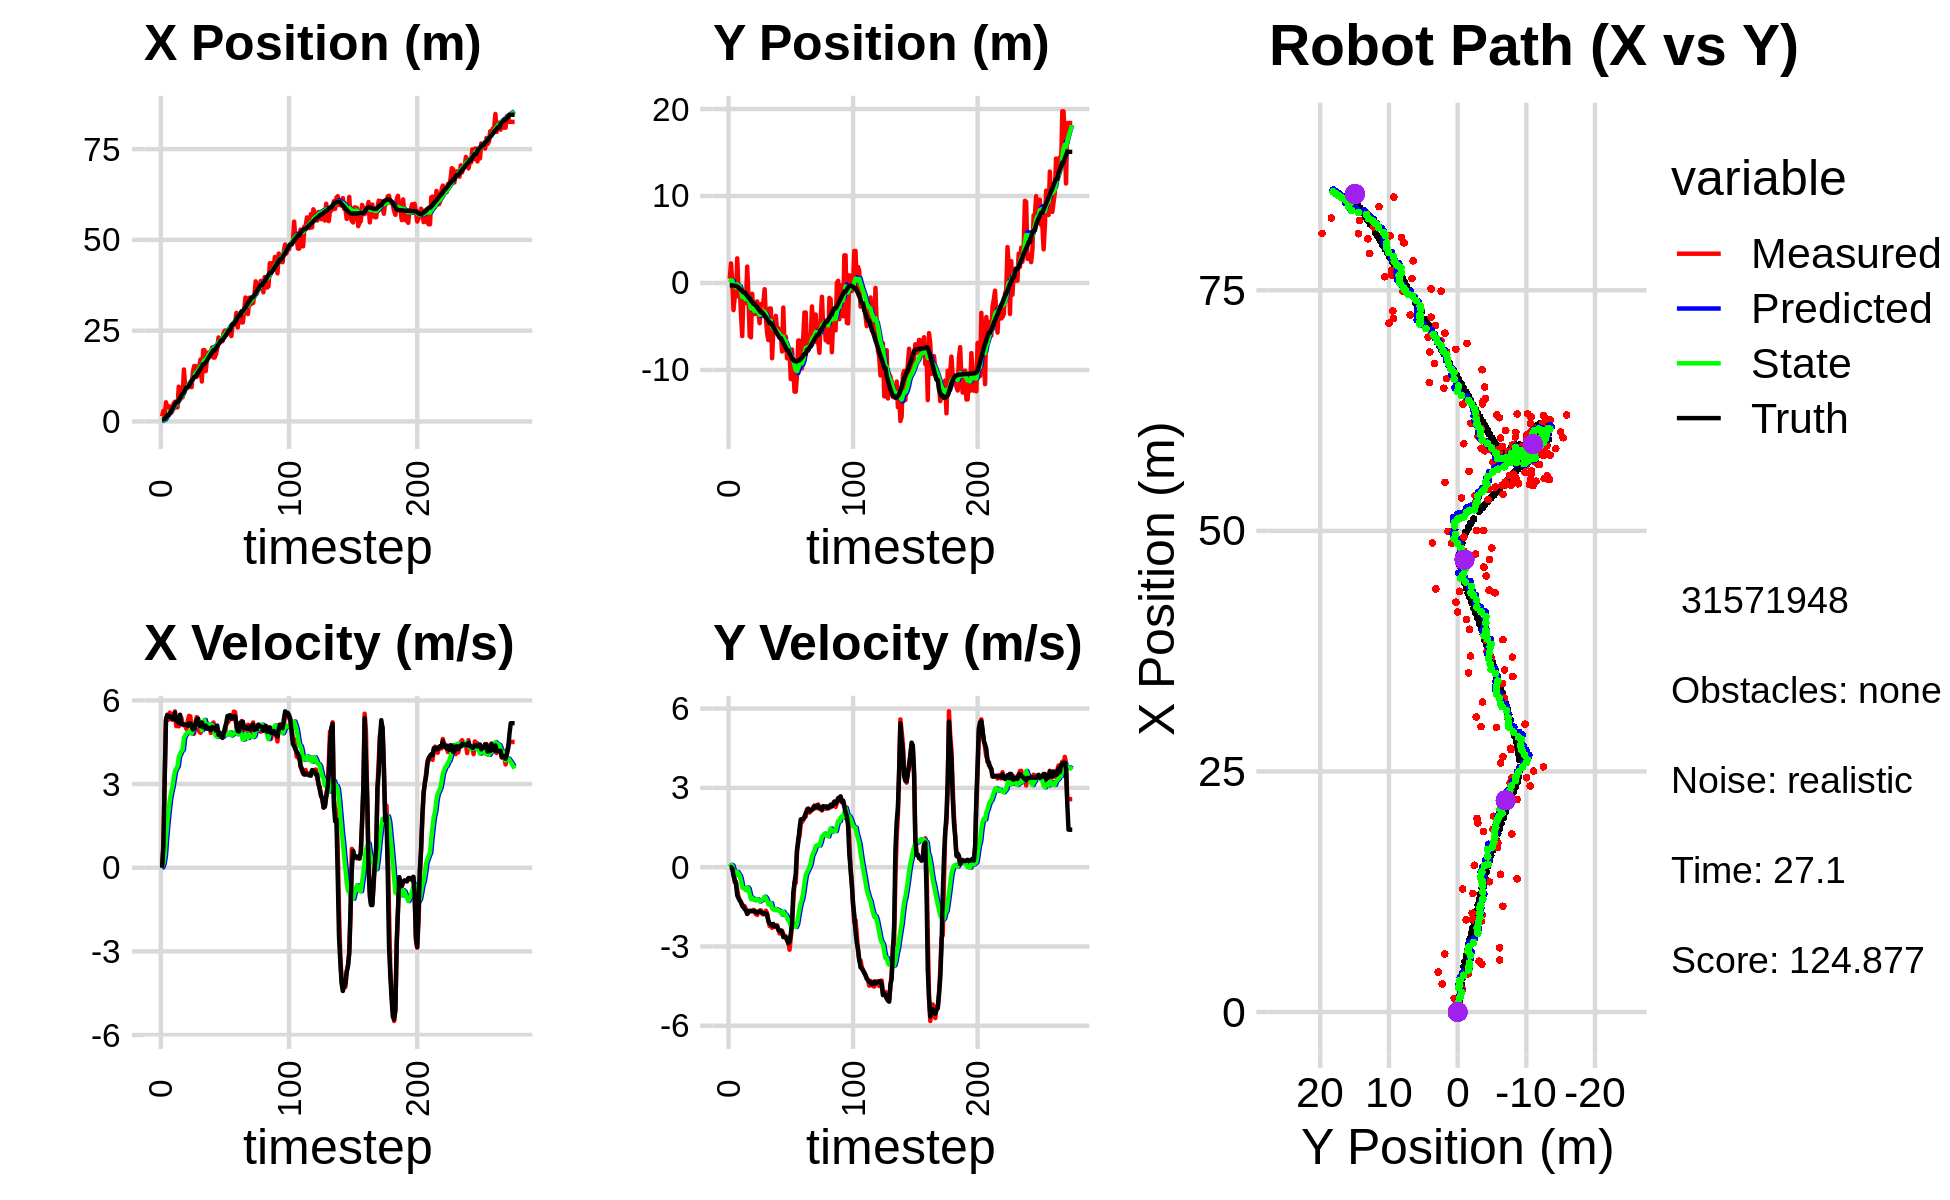

The data file committed next to this chart (first rows):
2.038290619839989049e+00, 4.804092042866932033e-01, 0.000000000000000000e+00, 0.000000000000000000e+00, 0.000000000000000000e+00, 0.000000000000000000e+00, 0.000000000000000000e+00, 0.000000000000000000e+00, 1.159987386281966099e-01, 3.688772382987133558e-02, 0.000000000000000000e+00, 0.000000000000000000e+00, 5.543670650127117128e-01, -2.812418338741907720e-01, 0.000000000000000000e+00, 0.000000000000000000e+00, 0.000000000000000000e+00, -1.500854850746691227e-04
1.414354502477484177e+00, 4.968516232248067488e-01, 0.000000000000000000e+00, 0.000000000000000000e+00, 1.159987386281966099e-01, 3.688772382987133558e-02, 0.000000000000000000e+00, 0.000000000000000000e+00, 1.872098906392561934e-01, 7.871201847044845268e-02, 1.596627174145902675e-02, 1.170959748065940331e-02, 5.543670650127117128e-01, -2.812418338741907720e-01, 0.000000000000000000e+00, 0.000000000000000000e+00, 0.000000000000000000e+00, -3.174174635205417871e-04
2.913685560160021559e+00, 2.247226536297191046e+00, 8.049999689145346249e-01, -2.481193577336035776e-04, 1.888065178134021027e-01, 7.988297821851439440e-02, 1.596627174145902675e-02, 1.170959748065940331e-02, 3.596422502848347635e-01, 3.058682984979068653e-01, 1.451936882615496027e-01, 8.809325113577519406e-02, 5.543670650127117128e-01, -2.812418338741907720e-01, 8.000000000000000444e-01, 0.000000000000000000e+00, 8.000000119209289551e-01, 3.082228067796677351e-04
1.055959909980092037e+00, 1.358918778137734595e-01, 3.154875733532296334e+00, -2.799866851315590058e-02, 3.741616191109897183e-01, 3.146776236114843806e-01, 1.451936882615496027e-01, 8.809325113577519406e-02, 5.116794130190402967e-01, 2.887389430174087668e-01, 4.337037997789260912e-01, 6.912623764829217698e-02, 6.941108700315071767e-01, -2.816542448894200357e-01, 3.200000000000000178e+00, -4.200000000000000261e-02, 3.200000047683715820e+00, 8.874496445059776306e-03
5.287907122956565509e+00, -3.120586152440841143e+00, 5.236521931914476902e+00, -2.605520611816372623e-01, 5.550497929969329114e-01, 2.956515667822379734e-01, 4.337037997789260912e-01, 6.912623764829217698e-02, 1.034844968276704691e+00, -1.344919956020077523e-01, 1.047239110327089495e+00, -1.069837216561426163e-01, 1.121696472067572836e+00, -2.924034549204131417e-01, 5.309000000000000163e+00, -3.119999999999999996e-01, 5.317999839782714844e+00, 4.971570149064064026e-02
4.018556117771257874e+00, -1.588991122656493005e+00, 5.487690774350892475e+00, -5.775598275253287506e-01, 1.139568879309413640e+00, -1.451903677676220084e-01, 1.047239110327089495e+00, -1.069837216561426163e-01, 1.522926667308937665e+00, -3.489180136482376016e-01, 1.575202389076781895e+00, -2.072432815234125925e-01, 1.734294891104469549e+00, -3.370728058250490600e-01, 5.466999999999999638e+00, -4.719999999999999751e-01, 5.486999988555908203e+00, 1.048603877425193787e-01
4.018556117771257874e+00, -1.588991122656493005e+00, 5.305695872162599969e+00, -5.584055149664559625e-01, 1.680446906216615854e+00, -3.696423418005788664e-01, 1.575202389076781895e+00, -2.072432815234125925e-01, 2.017486578055740942e+00, -5.422181311727716224e-01, 2.022947367400794949e+00, -2.858665155831984217e-01, 1.734294891104469549e+00, -3.370728058250490600e-01, 5.450999999999999623e+00, -6.270000000000000018e-01, 5.486999988555908203e+00, 1.048603877425193787e-01
4.150537610015256895e+00, 2.833562954191093830e+00, 5.560877995431068754e+00, -8.535286195518247965e-01, 2.219781314795820304e+00, -5.708047827310914757e-01, 2.022947367400794949e+00, -2.858665155831984217e-01, 2.533653600772238335e+00, -1.570842026668628488e-01, 2.436643553792083861e+00, -1.766567316736604720e-01, 2.253753661426820987e+00, -4.018768243117087913e-01, 5.411999999999999922e+00, -1.064000000000000057e+00, 5.515999794006347656e+00, 1.522995382547378540e-01
2.366720557197212305e+00, -7.046729348467121179e-01, 5.474465596637426046e+00, -1.115703472129254914e+00, 2.777317956151446943e+00, -1.747498758342289071e-01, 2.436643553792083861e+00, -1.766567316736604720e-01, 2.907997270571162307e+00, -2.864480332698668419e-01, 2.687371052941438965e+00, -2.587901219495796212e-01, 2.873653411872499674e+00, -5.108509523011691700e-01, 5.410999999999999588e+00, -1.173000000000000043e+00, 5.537000179290771484e+00, 2.010480165481567383e-01
2.843101680163103939e+00, -3.128024206844663979e-01, 5.309742935635382466e+00, -1.232896299933068818e+00, 3.176734375865306159e+00, -3.123270454648248151e-01, 2.687371052941438965e+00, -2.587901219495796212e-01, 3.293507278666455207e+00, -3.558590233915858714e-01, 2.901746996247661858e+00, -3.175876911217854204e-01, 3.494377136140406126e+00, -6.462107761154832763e-01, 5.323000000000000398e+00, -1.260999999999999899e+00, 5.469999790191650391e+00, 2.281522005796432495e-01
4.966837763788120697e+00, -3.521595048153804530e+00, 5.350329851229995271e+00, -1.308446922280072977e+00, 3.583681978291221260e+00, -3.876177925037644356e-01, 2.901746996247661858e+00, -3.175876911217854204e-01, 3.818789601990367100e+00, -8.407644796106559237e-01, 3.187947295990280594e+00, -5.056307206478547478e-01, 4.106761931896554252e+00, -7.918978205708474549e-01, 5.341999999999999638e+00, -1.334000000000000075e+00, 5.505000114440917969e+00, 2.398469001054763794e-01
5.422795891753286135e+00, -6.115828262187450903e+00, 5.607181885812509314e+00, -1.475233426516834090e+00, 4.137584331589395426e+00, -8.913275516754414207e-01, 3.187947295990280594e+00, -5.056307206478547478e-01, 4.365948079088979306e+00, -1.616703087411065054e+00, 3.464869343124422851e+00, -7.752648093428637921e-01, 4.724609375049857896e+00, -9.472462993369252793e-01, 5.557000000000000384e+00, -1.437000000000000055e+00, 5.738999843597412109e+00, 2.572668790817260742e-01
3.888537406384163564e+00, -1.242896587772662098e+00, 5.077026541442477559e+00, -1.453534983396897795e+00, 4.712435013401421458e+00, -1.694229568345351433e+00, 3.464869343124422851e+00, -7.752648093428637921e-01, 4.739427755760037719e+00, -1.663978522274956129e+00, 3.559135189009182465e+00, -7.938843449201599123e-01, 5.250934600197227908e+00, -1.090276645304613101e+00, 5.277999999999999581e+00, -1.514999999999999902e+00, 5.491000175476074219e+00, 2.788378596305847168e-01
3.888537406384163564e+00, -1.242896587772662098e+00, 5.158743534147208543e+00, -1.476930273270755212e+00, 5.095341274660955655e+00, -1.743366956766972065e+00, 3.559135189009182465e+00, -7.938843449201599123e-01, 5.092498265938602664e+00, -1.706534572472455435e+00, 3.630724349474764967e+00, -8.101131659830073106e-01, 5.250934600197227908e+00, -1.090276645304613101e+00, 5.256000000000000227e+00, -1.590000000000000080e+00, 5.491000175476074219e+00, 2.788378596305847168e-01
9.577510833721213146e+00, -2.309563683326519179e+00, 5.069273649442105345e+00, -1.597401100326839796e+00, 5.455570700886079649e+00, -1.787545889070756289e+00, 3.630724349474764967e+00, -8.101131659830073106e-01, 5.847731835734188977e+00, -1.888548742455481655e+00, 3.972210408318290753e+00, -8.723069408024587412e-01, 5.852985381768871065e+00, -1.270733998736155890e+00, 5.185999999999999943e+00, -1.635000000000000009e+00, 5.436999797821044922e+00, 3.052648901939392090e-01
6.039909839006233128e+00, 1.883320582722997960e+00, 5.351910453759658459e+00, -1.734626668595176335e+00, 6.244952876566017608e+00, -1.975779436535727518e+00, 3.972210408318290753e+00, -8.723069408024587412e-01, 6.305493672706679043e+00, -1.506415398838845343e+00, 4.077124031250542124e+00, -7.630068739544868528e-01, 6.457077025993641861e+00, -1.464267240257199010e+00, 5.487000000000000099e+00, -1.772000000000000020e+00, 5.765999794006347656e+00, 3.134299218654632568e-01
6.541265189183999240e+00, -1.533125670109496186e+00, 5.375305346083635527e+00, -1.733780195046038974e+00, 6.713206075831733344e+00, -1.582716086234293940e+00, 4.077124031250542124e+00, -7.630068739544868528e-01, 6.771675215775123213e+00, -1.615884949215132593e+00, 4.176510906065133533e+00, -8.105091534407568021e-01, 7.085723876851058201e+00, -1.667454229579120817e+00, 5.152999999999999581e+00, -1.663000000000000034e+00, 5.414999961853027344e+00, 3.120102286338806152e-01
6.673467695085723683e+00, -6.116198645851430804e+00, 5.132649884253623007e+00, -1.652141430032993297e+00, 7.189326306381636833e+00, -1.696935864559208307e+00, 4.176510906065133533e+00, -8.105091534407568021e-01, 7.202542595836917805e+00, -2.308944603052032640e+00, 4.228651869349766557e+00, -1.027271830248020823e+00, 7.585309981816813263e+00, -1.828688250809524574e+00, 5.145999999999999908e+00, -1.655999999999999917e+00, 5.406000137329101562e+00, 3.114151656627655029e-01
1.431145715665071094e+01, -6.251215802728053994e+00, 5.103694956316349618e+00, -1.653940850504940663e+00, 7.625407782771894460e+00, -2.411671786076834856e+00, 4.228651869349766557e+00, -1.027271830248020823e+00, 8.185815193230098430e+00, -2.938899988917156314e+00, 4.658728995046033994e+00, -1.209455146568387152e+00, 8.176069259057566541e+00, -2.019054280187322803e+00, 5.144999999999999574e+00, -1.659000000000000030e+00, 5.406000137329101562e+00, 3.133881092071533203e-01
9.583128034988167343e+00, -1.249071703319707183e+00, 5.110618295924829191e+00, -1.661763344271787401e+00, 8.651688092734701740e+00, -3.059845503573995096e+00, 4.658728995046033994e+00, -1.209455146568387152e+00, 8.747975397116379170e+00, -2.841357213954836869e+00, 4.746003611114193887e+00, -1.161005064114124075e+00, 8.777133941249623206e+00, -2.214123593057382600e+00, 5.125000000000000000e+00, -1.665000000000000036e+00, 5.388999938964843750e+00, 3.143756687641143799e-01
1.005085074837250048e+01, -3.586509333117915865e+00, 4.972550209450337988e+00, -1.614227409510145428e+00, 9.222575758227797849e+00, -2.957457720366249099e+00, 4.746003611114193887e+00, -1.161005064114124075e+00, 9.298602641637554456e+00, -3.057804163384851837e+00, 4.809022149721394968e+00, -1.207938153764075651e+00, 9.364358901362964005e+00, -2.404846178145608970e+00, 5.125000000000000000e+00, -1.663999999999999924e+00, 5.388999938964843750e+00, 3.138951063156127930e-01
1.005085074837250048e+01, -3.586509333117915865e+00, 5.264549308913966108e+00, -1.709018398047709386e+00, 9.779504856609694485e+00, -3.178597978761259490e+00, 4.809022149721394968e+00, -1.207938153764075651e+00, 9.825348120383228689e+00, -3.251891121128779982e+00, 4.861232421376842971e+00, -1.248442565964117845e+00, 9.364358901362964005e+00, -2.404846178145608970e+00, 5.089999999999999858e+00, -1.647000000000000020e+00, 5.349999904632568359e+00, 3.138951063156127930e-01
9.707558259186322758e+00, -2.208980011012273259e+00, 5.446322749440112965e+00, -1.770903785622126803e+00, 1.031147136252091379e+01, -3.376735377725191611e+00, 4.861232421376842971e+00, -1.248442565964117845e+00, 1.029714764976239394e+01, -3.244982593275016036e+00, 4.877408114446412313e+00, -1.228602136509220788e+00, 9.947647094768536036e+00, -2.593793140641187822e+00, 5.181000000000000050e+00, -1.711999999999999966e+00, 5.456999778747558594e+00, 3.143728673458099365e-01
1.026208582505591771e+01, -2.123323367398266992e+00, 5.429761256332506392e+00, -1.808430885284191492e+00, 1.078488846120703570e+01, -3.367842806925938071e+00, 4.877408114446412313e+00, -1.228602136509220788e+00, 1.077496976771728576e+01, -3.228314347864460476e+00, 4.895187166269847623e+00, -1.208570330277108251e+00, 1.053883934010210233e+01, -2.788024889214400837e+00, 5.176000000000000156e+00, -1.727000000000000091e+00, 5.456999778747558594e+00, 3.215036392211914062e-01
9.441966414328295087e+00, -3.478536593018755507e+00, 5.031115365322350819e+00, -1.685679877732725984e+00, 1.126448848434426964e+01, -3.349171380892171257e+00, 4.895187166269847623e+00, -1.208570330277108251e+00, 1.113178802765460773e+01, -3.384982333282509526e+00, 4.809174300028233873e+00, -1.236790772399339211e+00, 1.113101005558129408e+01, -2.986037479280486018e+00, 5.075999999999999623e+00, -1.699000000000000066e+00, 5.352000236511230469e+00, 3.232955932617187500e-01
1.354253113240659800e+01, -4.629455195485943975e+00, 4.911155335313620363e+00, -1.640803765197268227e+00, 1.161270545765743023e+01, -3.508661410522443624e+00, 4.809174300028233873e+00, -1.236790772399339211e+00, 1.176671543103022621e+01, -3.671023752219361391e+00, 4.920562886305648753e+00, -1.299796898909447052e+00, 1.171106719903339588e+01, -3.180000768086546525e+00, 4.961000000000000298e+00, -1.661999999999999922e+00, 5.231999874114990234e+00, 3.224379718303680420e-01
1.524969601584606949e+01, -2.427039431522151514e+00, 4.809585789577395687e+00, -1.632214904338728845e+00, 1.225877171966079082e+01, -3.801003442110306274e+00, 4.920562886305648753e+00, -1.299796898909447052e+00, 1.248276671737939481e+01, -3.634726621923320522e+00, 5.070941192925445762e+00, -1.262747451341722726e+00, 1.228119468637230050e+01, -3.372085796101208288e+00, 5.003000000000000114e+00, -1.695999999999999952e+00, 5.282999992370605469e+00, 3.271710276603698730e-01
1.524969601584606949e+01, -2.427039431522151514e+00, 5.197837303915502360e+00, -1.763974672447662373e+00, 1.298986083667193903e+01, -3.761001367057492661e+00, 5.070941192925445762e+00, -1.262747451341722726e+00, 1.317065452355312694e+01, -3.606612076213016493e+00, 5.201963731149844783e+00, -1.235426686432584908e+00, 1.228119468637230050e+01, -3.372085796101208288e+00, 5.161999999999999922e+00, -1.721999999999999975e+00, 5.441999912261962891e+00, 3.271710276603698730e-01
1.231937634890593003e+01, -2.213848339657800146e+00, 5.400913386744199407e+00, -1.787416309820011762e+00, 1.369085089666811150e+01, -3.730154744856275073e+00, 5.201963731149844783e+00, -1.235426686432584908e+00, 1.359621858688719875e+01, -3.553951533198257184e+00, 5.145256462263161801e+00, -1.203517194185770078e+00, 1.286437225273221152e+01, -3.568007216817615124e+00, 5.304999999999999716e+00, -1.747000000000000108e+00, 5.585000038146972656e+00, 3.196013569831848145e-01
1.278780019267514945e+01, -7.190763815306383533e-01, 5.339494790197555574e+00, -1.762931086474009534e+00, 1.411074423311351467e+01, -3.674303252616834214e+00, 5.145256462263161801e+00, -1.203517194185770078e+00, 1.401958037988791794e+01, -3.310513259678290687e+00, 5.090752868368095818e+00, -1.116411141945781837e+00, 1.346856880168301807e+01, -3.767374502481114718e+00, 5.349000000000000199e+00, -1.770000000000000018e+00, 5.633999824523925781e+00, 3.188991844654083252e-01
1.522830891601594949e+01, -4.017485418974682254e+00, 4.877953646933647747e+00, -1.645439085243556754e+00, 1.452865566672472752e+01, -3.422154373872869026e+00, 5.090752868368095818e+00, -1.116411141945781837e+00, 1.457085191868682372e+01, -3.520729124035867574e+00, 5.110480459595977187e+00, -1.164899824591805189e+00, 1.397998809762718864e+01, -3.937313304583951457e+00, 5.096000000000000085e+00, -1.743000000000000105e+00, 5.386000156402587891e+00, 3.253356814384460449e-01
1.708939027742234984e+01, -5.750994549464221173e+00, 4.835418666363041851e+00, -1.746025544761922843e+00, 1.508189996464642135e+01, -3.637219106495048315e+00, 5.110480459595977187e+00, -1.164899824591805189e+00, 1.522132685821934572e+01, -3.936076124381730157e+00, 5.194801998811055199e+00, -1.274457121680422356e+00, 1.456898879938951730e+01, -4.140417801091820671e+00, 5.075000000000000178e+00, -1.802999999999999936e+00, 5.386000156402587891e+00, 3.465209603309631348e-01
1.099645328459097549e+01, -6.564967856763956888e+00, 5.079279245101571583e+00, -2.022130419557603975e+00, 1.574080705810045089e+01, -4.063521836549772281e+00, 5.194801998811055199e+00, -1.274457121680422356e+00, 1.536942616278311213e+01, -4.419532152555359694e+00, 4.932272072913940875e+00, -1.406949308497262852e+00, 1.516389846740709402e+01, -4.364208684482512979e+00, 5.205000000000000071e+00, -2.040999999999999925e+00, 5.591000080108642578e+00, 3.788791596889495850e-01
1.963823866838616894e+01, -2.933148370156082763e+00, 5.231238906523496546e+00, -2.228168312298197673e+00, 1.586265337007450604e+01, -4.560227083405085757e+00, 4.932272072913940875e+00, -1.406949308497262852e+00, 1.616952316793424060e+01, -4.380134617509992445e+00, 5.158297433617955896e+00, -1.383744393382616567e+00, 1.575400733944561082e+01, -4.606823908100697196e+00, 5.043000000000000149e+00, -2.132000000000000117e+00, 5.474999904632568359e+00, 4.026624262332916260e-01
1.963823866838616894e+01, -2.933148370156082763e+00, 4.982627044585835385e+00, -2.163343124694378172e+00, 1.668535291129603593e+01, -4.518509056848253991e+00, 5.158297433617955896e+00, -1.383744393382616567e+00, 1.690297074073329853e+01, -4.342219794416113388e+00, 5.301231167683737588e+00, -1.360142533217524097e+00, 1.575400733944561082e+01, -4.606823908100697196e+00, 5.028999999999999915e+00, -2.165000000000000036e+00, 5.474999904632568359e+00, 4.096180796623229980e-01
1.384256148283622956e+01, -8.658731685608874074e+00, 5.288995888310718207e+00, -2.296361495477913905e+00, 1.743309385750167095e+01, -4.478234047737865708e+00, 5.301231167683737588e+00, -1.360142533217524097e+00, 1.715613535885728069e+01, -5.060815564469886674e+00, 5.108773175246261289e+00, -1.566329277034256506e+00, 1.623838806107459121e+01, -4.815189824472716040e+00, 5.097999999999999865e+00, -2.214999999999999858e+00, 5.558000087738037109e+00, 4.096180796623229980e-01
1.730628979150912983e+01, -5.314766557416756854e+00, 5.131671272441696630e+00, -2.221804230107542910e+00, 1.766701267638190842e+01, -5.217448492173311969e+00, 5.108773175246261289e+00, -1.566329277034256506e+00, 1.764050683321367785e+01, -5.255935145193651792e+00, 5.091431933375193175e+00, -1.601607616257288758e+00, 1.682250785832465922e+01, -5.068868147232610255e+00, 4.982999999999999652e+00, -2.148000000000000131e+00, 5.427000045776367188e+00, 4.085927903652191162e-01
1.898268270448714290e+01, -5.158013956465779870e+00, 5.032857171383858130e+00, -2.200772143525127955e+00, 1.814965002655119619e+01, -5.416095906819380801e+00, 5.091431933375193175e+00, -1.601607616257288758e+00, 1.821055003036114073e+01, -5.405968664818002978e+00, 5.131007665070013601e+00, -1.620475006270161389e+00, 1.739565277075967131e+01, -5.316668973777026075e+00, 5.019999999999999574e+00, -2.238999999999999879e+00, 5.497000217437744141e+00, 4.122264981269836426e-01
1.877207875180804209e+01, -3.776720867530106052e+00, 5.036405307543102339e+00, -2.259429434078519261e+00, 1.872365079686814227e+01, -5.568016165445019539e+00, 5.131007665070013601e+00, -1.620475006270161389e+00, 1.872220615193013415e+01, -5.359300781080246878e+00, 5.125771743980886974e+00, -1.582170841090478230e+00, 1.797137641866665803e+01, -5.572354779981289141e+00, 4.996999999999999886e+00, -2.240000000000000213e+00, 5.475999832153320312e+00, 4.217052757740020752e-01
1.912278366060818868e+01, -5.505694911926097390e+00, 4.830029100522867935e+00, -2.194046960932030554e+00, 1.923478332632822330e+01, -5.517517865189295101e+00, 5.125771743980886974e+00, -1.582170841090478230e+00, 1.920999918572576703e+01, -5.540032713662816022e+00, 5.095359304134213119e+00, -1.611130824898343139e+00, 1.854471015897789243e+01, -5.830634580092911357e+00, 4.931000000000000050e+00, -2.241000000000000103e+00, 5.416999816894531250e+00, 4.263836741447448730e-01
2.035161673994712928e+01, -5.211174474440822380e+00, 5.024769181665297069e+00, -2.344935077371336440e+00, 1.971953511613918764e+01, -5.701145796152649936e+00, 5.095359304134213119e+00, -1.611130824898343139e+00, 1.976431545823229641e+01, -5.666034142699063025e+00, 5.123226820999772890e+00, -1.627526012638959019e+00, 1.901853752082199378e+01, -6.048126684415955800e+00, 5.048000000000000043e+00, -2.373000000000000220e+00, 5.578000068664550781e+00, 4.366341531276702881e-01
1.758547496761314832e+01, -5.838140176143340021e+00, 5.207578486092499404e+00, -2.507893286519806697e+00, 2.027663814033227396e+01, -5.828786743962958816e+00, 5.123226820999772890e+00, -1.627526012638959019e+00, 2.007416303443217487e+01, -5.864617448292309909e+00, 4.986711011741155275e+00, -1.670200815369633496e+00, 1.959743499706282677e+01, -6.323007570368625707e+00, 5.022999999999999687e+00, -2.411000000000000032e+00, 5.571000099182128906e+00, 4.488076269626617432e-01
1.758547496761314832e+01, -5.838140176143340021e+00, 5.061621977823492990e+00, -2.437602776604444355e+00, 2.057283413560628915e+01, -6.031637529829273703e+00, 4.986711011741155275e+00, -1.670200815369633496e+00, 2.034705061438890183e+01, -6.036545322580262329e+00, 4.833622846094652203e+00, -1.699628312944706288e+00, 1.959743499706282677e+01, -6.323007570368625707e+00, 5.009000000000000341e+00, -2.394000000000000128e+00, 5.551000118255615234e+00, 4.488076269626617432e-01
1.849383258793720231e+01, -7.882700429810872933e+00, 4.983231386093938120e+00, -2.402171865239262072e+00, 2.083041289899836812e+01, -6.206508153874732869e+00, 4.833622846094652203e+00, -1.699628312944706288e+00, 2.065878997107382276e+01, -6.452934405778503191e+00, 4.721406401185563873e+00, -1.797964891844749502e+00, 2.017363739004300882e+01, -6.599524008447515300e+00, 4.910999999999999588e+00, -2.455000000000000071e+00, 5.489999771118164062e+00, 4.491856098175048828e-01
2.012864661176170955e+01, -2.825964914272633965e+00, 4.967064359995197798e+00, -2.544765408256551176e+00, 2.113093061119237959e+01, -6.632730894962977963e+00, 4.721406401185563873e+00, -1.797964891844749502e+00, 2.106723217524435654e+01, -6.165151507228552319e+00, 4.688269755167624453e+00, -1.687204639913538973e+00, 2.074144935599973394e+01, -6.879284368484971601e+00, 5.094000000000000306e+00, -2.645000000000000018e+00, 5.739999771118164062e+00, 4.734611809253692627e-01
2.312934267475198169e+01, -7.684080230200505568e+00, 4.763875658411638625e+00, -2.584935112961145531e+00, 2.153605915076111899e+01, -6.333871971219906527e+00, 4.688269755167624453e+00, -1.687204639913538973e+00, 2.166279528265751608e+01, -6.545413621392971670e+00, 4.779468289277835957e+00, -1.782356776042794966e+00, 2.122429656928197872e+01, -7.132920728594878135e+00, 4.764000000000000234e+00, -2.616999999999999993e+00, 5.435999870300292969e+00, 4.971531927585601807e-01
2.173738111147672569e+01, -6.167756067146916266e+00, 4.814705925027513267e+00, -2.621245786892508534e+00, 2.214074211158530048e+01, -6.723649298997250945e+00, 4.779468289277835957e+00, -1.782356776042794966e+00, 2.211162946294127707e+01, -6.684055975788181669e+00, 4.760874374711428381e+00, -1.801253217363211645e+00, 2.177704238896910027e+01, -7.435504899796495870e+00, 4.842999999999999972e+00, -2.661999999999999922e+00, 5.526000022888183594e+00, 4.985528290271759033e-01
2.208569331419170112e+01, -8.661206231929813981e+00, 4.733281677552467315e+00, -2.789279494756893740e+00, 2.258771690041242053e+01, -6.864181297524503123e+00, 4.760874374711428381e+00, -1.801253217363211645e+00, 2.254757788612154101e+01, -7.137596832270251213e+00, 4.731827275207507455e+00, -1.917951562551696520e+00, 2.233098125435730097e+01, -7.743584142644895252e+00, 4.746000000000000441e+00, -2.733999999999999986e+00, 5.477000236511230469e+00, 5.325078964233398438e-01
2.208569331419170112e+01, -8.661206231929813981e+00, 4.728112422201424359e+00, -2.786233299973641220e+00, 2.302076061364229176e+01, -7.329391988525420842e+00, 4.731827275207507455e+00, -1.917951562551696520e+00, 2.294860396365068311e+01, -7.537372121423134175e+00, 4.681664829600420852e+00, -2.010974205047396879e+00, 2.233098125435730097e+01, -7.743584142644895252e+00, 4.655999999999999694e+00, -2.884999999999999787e+00, 5.477000236511230469e+00, 5.325078964233398438e-01
2.433778452864566688e+01, -7.879161671968996750e+00, 4.696202767343475415e+00, -3.123344051165835911e+00, 2.341677044661072671e+01, -7.738469541927873507e+00, 4.681664829600420852e+00, -2.010974205047396879e+00, 2.348843726596233594e+01, -7.800554770452950315e+00, 4.731972488704552227e+00, -2.069841588443807279e+00, 2.286637401562583705e+01, -8.079826342146731122e+00, 4.809999999999999609e+00, -2.821000000000000174e+00, 5.577000141143798828e+00, 5.869023799896240234e-01
2.503668487062793702e+01, -1.105911491956721449e+01, 4.760867868496081456e+00, -2.669064093928976256e+00, 2.396163451483279161e+01, -8.007538929297330910e+00, 4.731972488704552227e+00, -2.069841588443807279e+00, 2.404593920251654637e+01, -8.429438696934239417e+00, 4.791679578838147435e+00, -2.216178954626970565e+00, 2.340722465503491989e+01, -8.421776281164936151e+00, 5.014000000000000234e+00, -2.527000000000000135e+00, 5.614999771118164062e+00, 5.109643936157226562e-01
2.378533139074773928e+01, -7.647271858669872913e+00, 5.151332477676763055e+00, -2.136984856930561172e+00, 2.452510716040035987e+01, -8.651056592396937361e+00, 4.791679578838147435e+00, -2.216178954626970565e+00, 2.448783966547845026e+01, -8.516911400645168939e+00, 4.781961268323204450e+00, -2.173708605974977726e+00, 2.388625812478070642e+01, -8.662466512858779666e+00, 5.185999999999999943e+00, -2.150999999999999801e+00, 5.614999771118164062e+00, 3.932346701622009277e-01
2.434671530061834233e+01, -1.002877102925452490e+01, 5.194677596910600492e+00, -1.292259811447195039e+00, 2.496603579231076964e+01, -8.734282261242666934e+00, 4.781961268323204450e+00, -2.173708605974977726e+00, 2.494093775744681807e+01, -8.868620412273784837e+00, 4.783050964212548273e+00, -2.181220509661443874e+00, 2.448629283910375065e+01, -8.867905126776172153e+00, 5.442000000000000171e+00, -9.689999999999999725e-01, 5.526999950408935547e+00, 2.438170313835144043e-01
2.548136246197579879e+01, -1.249874232918813988e+01, 5.270824525616760958e+00, -5.741195916962282819e-01, 2.541924285386807369e+01, -9.086742463239929180e+00, 4.783050964212548273e+00, -2.181220509661443874e+00, 2.545068429030101598e+01, -9.468978249279022208e+00, 4.826676692169624694e+00, -2.235432146088587757e+00, 2.510797595964407236e+01, -8.985751615786746527e+00, 5.445999999999999730e+00, -5.899999999999999689e-01, 5.478000164031982422e+00, 1.084963232278823853e-01
2.548136246197579879e+01, -1.249874232918813988e+01, 5.428889533179723337e+00, -5.913366736086431708e-01, 2.593335195951797800e+01, -9.692521463887880273e+00, 4.826676692169624694e+00, -2.235432146088587757e+00, 2.593148780293442002e+01, -9.994226022682243027e+00, 4.852349693506932127e+00, -2.264532391261424582e+00, 2.510797595964407236e+01, -8.985751615786746527e+00, 5.472000000000000419e+00, -2.419999999999999929e-01, 5.478000164031982422e+00, 1.084963232278823853e-01
2.349129509878263633e+01, -1.055382643821665845e+01, 5.380740095192132699e+00, 5.714495536048980195e-01, 2.641672277228511234e+01, -1.022067926180838526e+01, 4.852349693506932127e+00, -2.264532391261424582e+00, 2.622049220941281789e+01, -1.015271018263601377e+01, 4.740044028269353227e+00, -2.141107492650742739e+00, 2.624835109672753219e+01, -8.993361936004589552e+00, 5.342999999999999972e+00, 6.550000000000000266e-01, 5.382999897003173828e+00, -1.058061718940734863e-01
2.655028417637274885e+01, -6.622360454473970037e+00, 5.335796692917111450e+00, 1.104931383890029872e+00, 2.669449661223975312e+01, -1.036682093190108844e+01, 4.740044028269353227e+00, -2.141107492650742739e+00, 2.671596282874866191e+01, -9.750452076371692200e+00, 4.781593046267029301e+00, -1.840917281759918644e+00, 2.686336994108433629e+01, -8.902336583601023534e+00, 5.408999999999999808e+00, 9.379999999999999449e-01, 5.488999843597412109e+00, -2.041929215192794800e-01
2.655028417637274885e+01, -6.622360454473970037e+00, 5.598229105549284768e+00, 1.159275622539935879e+00, 2.719412213337536599e+01, -9.934543804547683266e+00, 4.781593046267029301e+00, -1.840917281759918644e+00, 2.718921543373563310e+01, -9.384266148665924234e+00, 4.814759015529356923e+00, -1.569190475239507609e+00, 2.686336994108433629e+01, -8.902336583601023534e+00, 5.419999999999999929e+00, 1.447000000000000064e+00, 5.610000133514404297e+00, -2.041929215192794800e-01
2.741368639447494360e+01, -7.717491137209527174e+00, 5.573330893754175897e+00, 1.630715674018267114e+00, 2.767069133528856995e+01, -9.541185196189875484e+00, 4.814759015529356923e+00, -1.569190475239507609e+00, 2.769237773289101767e+01, -9.177363943892537179e+00, 4.863751030629505756e+00, -1.345203573953187126e+00, 2.748265552479493934e+01, -8.751066671769452299e+00, 5.432000000000000384e+00, 1.808000000000000052e+00, 5.724999904632568359e+00, -2.846472859382629395e-01
2.990628600113902991e+01, -9.811678516038808695e+00, 4.963936109448600753e+00, 1.721585393022788235e+00, 2.817875283595396851e+01, -9.311884301287856047e+00, 4.863751030629505756e+00, -1.345203573953187126e+00, 2.831716271012430752e+01, -9.256599286272388483e+00, 4.964138826584772346e+00, -1.217110254999878460e+00, 2.810594272606690325e+01, -8.552770124690123765e+00, 5.144000000000000128e+00, 1.816000000000000059e+00, 5.454999923706054688e+00, -3.338378071784973145e-01
2.589029145188087710e+01, -6.262551294179575123e+00, 4.788948623860211029e+00, 1.776973002478702490e+00, 2.881357659278278405e+01, -9.378310311772375840e+00, 4.964138826584772346e+00, -1.217110254999878460e+00, 2.857905377865939300e+01, -8.853914509915394859e+00, 4.793797529382487710e+00, -9.532445504659476931e-01, 2.870053577378033438e+01, -8.339372145366864331e+00, 4.900999999999999801e+00, 1.832000000000000073e+00, 5.231999874114990234e+00, -3.553093373775482178e-01
... 216 more rows
